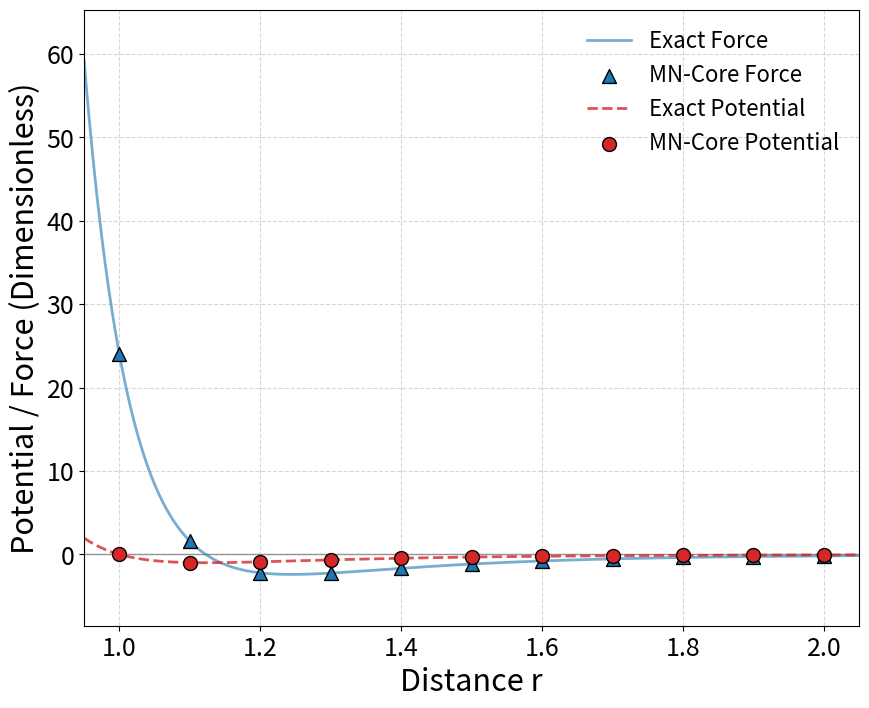

Write Python code to recreate this figure.
import numpy as np
import matplotlib.pyplot as plt
import struct
import os

def main():
    # --- 設定 ---
    output_filename = 'lj_single_axis_verification.pdf'
    r_mncore = np.linspace(1.0, 2.0, 11) # 1.0 ~ 2.0

    # --- データ定義 (Hex) ---
    # Potential (Pe) Data
    pe_hex_data = [
        "0x3d08000000000000",
        "0xbfef77c97fbb1dc6",
        "0xbfec82c9a2814c2a",
        "0xbfe506485610caa2",
        "0xbfdd7be500247fa1",
        "0xbfd480650f08dd2a",
        "0xbfccb2d6b5e0000a",
        "0xbfc4553cf183fe9c",
        "0xbfbd38bdceade1cd",
        "0xbfb54da72778a1e3",
        "0xbfaf7ffffffffff4"
    ]

    # Force (F) Data
    f_hex_data = [
        "0x403800000000003c",
        "0x3ff968d6b6238fa2",
        "0xc001b18c476d084b",
        "0xc001eb7a98f131dc",
        "0xbffac07fd22899e8",
        "0xbff287493d52b18d",
        "0xbfe9331a9504000b",
        "0xbfe12a5adf03e9ce",
        "0xbfd79d1d108d832e",
        "0xbfd07402b5a283fa",
        "0xbfc73ffffffffff5" # 修正済み
    ]

    # --- 関数定義 ---
    
    def hex_to_double(hex_str):
        # 0x, カンマ, 空白などを除去
        s = hex_str.strip().replace('0x', '').replace(',', '')
        # 0埋め (念のため)
        s = s.zfill(16)
        try:
            return struct.unpack('>d', bytes.fromhex(s))[0]
        except ValueError:
            return None

    def lj_potential_exact(r):
        r6_inv = (1.0 / r) ** 6
        return 4.0 * (r6_inv**2 - r6_inv)

    def lj_force_exact(r):
        r_inv = 1.0 / r
        r7_inv = r_inv ** 7
        r13_inv = r_inv ** 13
        return 48.0 * r13_inv - 24.0 * r7_inv

    # --- データ変換 ---
    pe_mncore = np.array([hex_to_double(h) for h in pe_hex_data])
    f_mncore  = np.array([hex_to_double(h) for h in f_hex_data])

    # 厳密解カーブ用
    r_exact = np.linspace(0.95, 2.05, 300)
    pe_exact = lj_potential_exact(r_exact)
    f_exact = lj_force_exact(r_exact)

    # --- プロット処理 ---
    plt.rcParams.update({'font.size': 18})
    plt.figure(figsize=(10, 8)) # 少し縦長にして見やすく

    # 基準線 (y=0)
    plt.axhline(0, color='gray', linestyle='-', linewidth=1.0, alpha=0.8)

    # === プロット ===
    
    # 1. Force (力) - 青色
    plt.plot(r_exact, f_exact, label='Exact Force', color='tab:blue', linestyle='-', linewidth=2, alpha=0.6)
    plt.scatter(r_mncore, f_mncore, label='MN-Core Force', color='tab:blue', marker='^', s=100, edgecolors='black', zorder=5)

    # 2. Potential (ポテンシャル) - 赤色
    plt.plot(r_exact, pe_exact, label='Exact Potential', color='tab:red', linestyle='--', linewidth=2, alpha=0.8)
    plt.scatter(r_mncore, pe_mncore, label='MN-Core Potential', color='tab:red', marker='o', s=100, edgecolors='black', zorder=5)

    # === レイアウト調整 ===
    plt.xlabel('Distance r', fontsize=22)
    plt.ylabel('Potential / Force (Dimensionless)', fontsize=22)
    
    plt.xlim(0.95, 2.05)
    
    # Y軸範囲の自動調整 (最大値・最小値からマージンをとる)
    all_vals = np.concatenate([pe_exact, f_exact])
    y_min, y_max = min(all_vals), max(all_vals)
    margin = (y_max - y_min) * 0.1
    plt.ylim(y_min - margin, y_max + margin)

    plt.grid(True, linestyle='--', alpha=0.5)
    
    # 凡例
    plt.legend(loc='upper right', frameon=False, fontsize=16)

    # 保存
    plt.savefig(output_filename, dpi=300, bbox_inches='tight')

if __name__ == "__main__":
    main()
